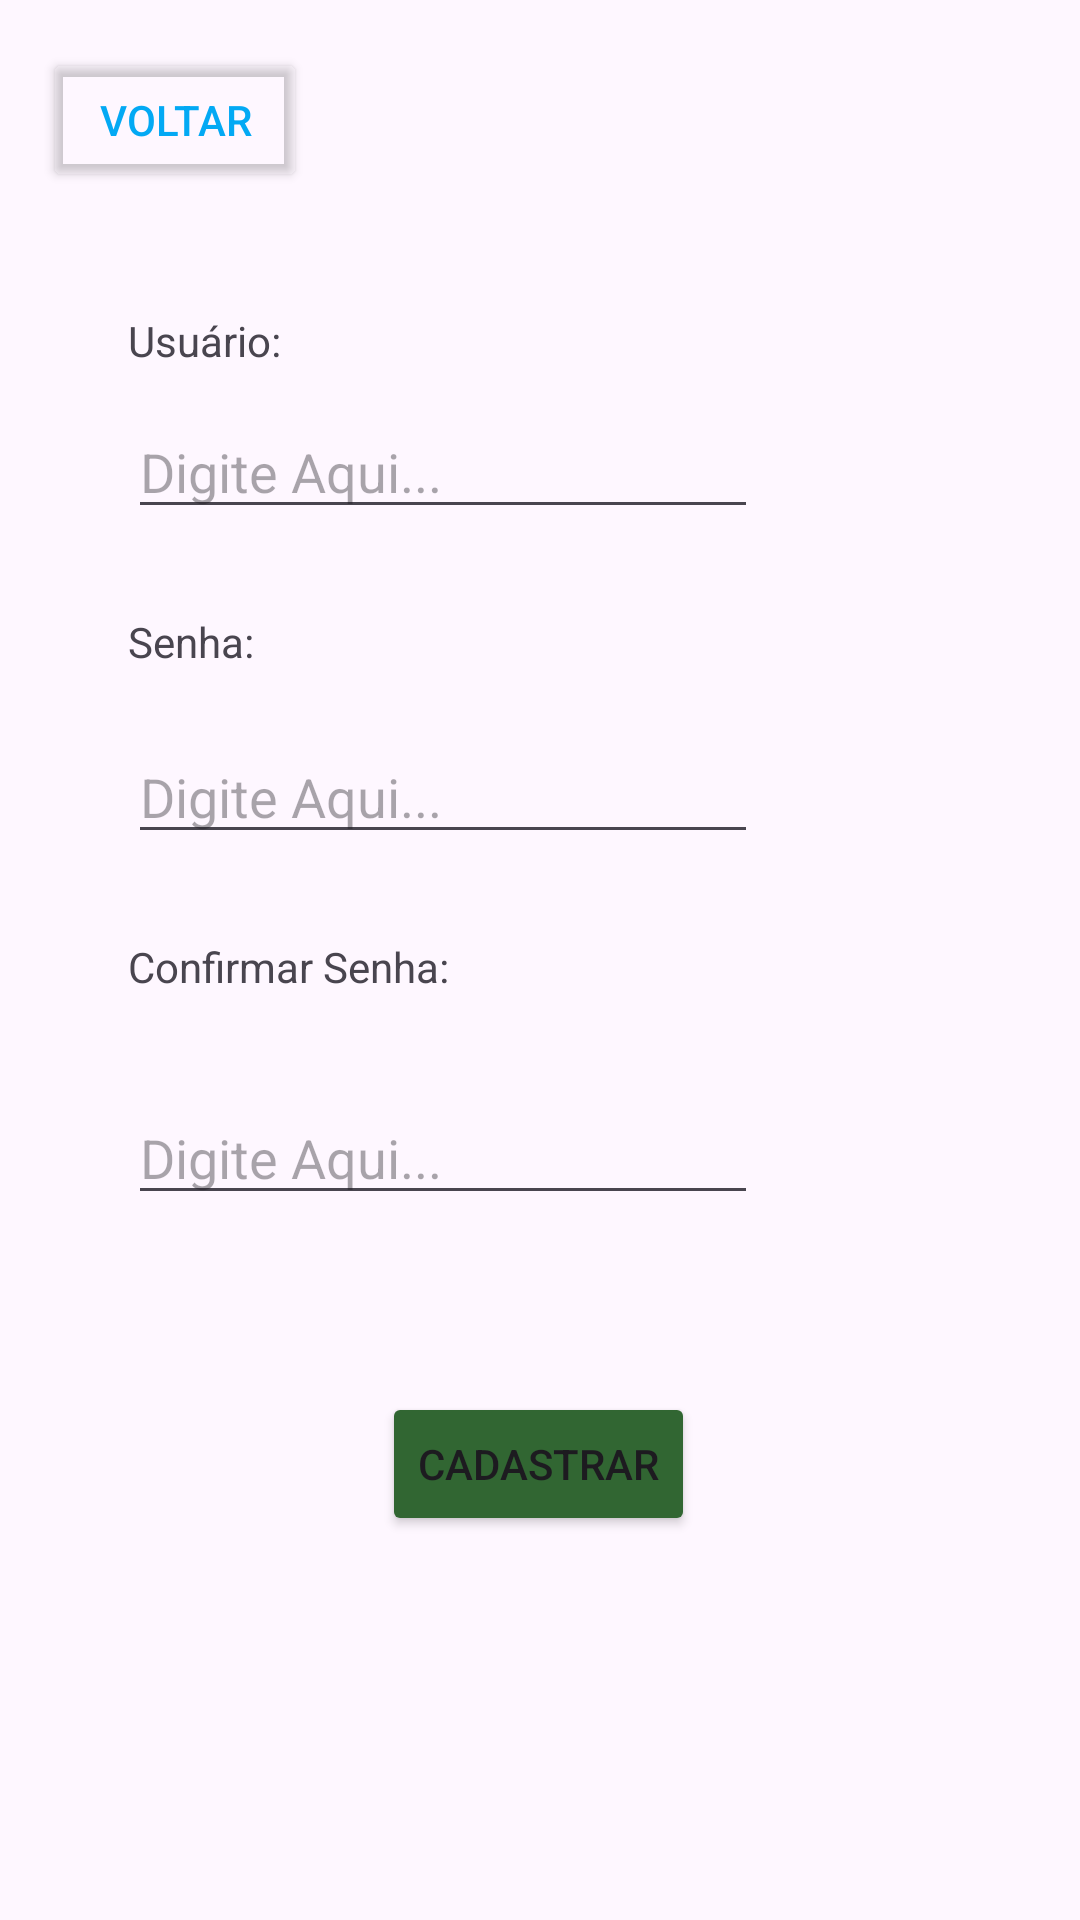

Reconstruct the res/layout file that produces this screen, plus the resources it refers to.
<!-- AndroidManifest.xml: application theme Theme.CadastroContatos -->
<!-- res/layout/activity_cadastro_admin.xml -->
<?xml version="1.0" encoding="utf-8"?>
<androidx.constraintlayout.widget.ConstraintLayout xmlns:android="http://schemas.android.com/apk/res/android"
    xmlns:app="http://schemas.android.com/apk/res-auto"
    xmlns:tools="http://schemas.android.com/tools"
    android:id="@+id/main"
    android:layout_width="match_parent"
    android:layout_height="match_parent"
    tools:context=".CadastroAdminActivity"
    tools:layout_editor_absoluteX="-1dp"
    tools:layout_editor_absoluteY="30dp">

    <TextView
        android:id="@+id/textView"
        android:layout_width="wrap_content"
        android:layout_height="wrap_content"
        android:layout_marginTop="104dp"
        android:text="Usuário:"
        app:layout_constraintEnd_toEndOf="parent"
        app:layout_constraintHorizontal_bias="0.138"
        app:layout_constraintStart_toStartOf="parent"
        app:layout_constraintTop_toTopOf="parent" />

    <EditText
        android:id="@+id/edNomeAdmin"
        android:layout_width="wrap_content"
        android:layout_height="wrap_content"
        android:layout_marginTop="12dp"
        android:ems="10"
        android:hint="Digite Aqui..."
        android:inputType="text"
        app:layout_constraintStart_toStartOf="@+id/textView"
        app:layout_constraintTop_toBottomOf="@+id/textView" />

    <EditText
        android:id="@+id/edSenhaAdmin"
        android:layout_width="wrap_content"
        android:layout_height="wrap_content"
        android:layout_marginTop="20dp"
        android:ems="10"
        android:hint="Digite Aqui..."
        android:inputType="textPassword"
        app:layout_constraintStart_toStartOf="@+id/textView2"
        app:layout_constraintTop_toBottomOf="@+id/textView2" />

    <TextView
        android:id="@+id/textView2"
        android:layout_width="wrap_content"
        android:layout_height="wrap_content"
        android:layout_marginTop="28dp"
        android:text="Senha:"
        app:layout_constraintStart_toStartOf="@+id/edNomeAdmin"
        app:layout_constraintTop_toBottomOf="@+id/edNomeAdmin" />

    <EditText
        android:id="@+id/edConfirmarSenhaAdmin"
        android:layout_width="wrap_content"
        android:layout_height="wrap_content"
        android:layout_marginTop="32dp"
        android:ems="10"
        android:hint="Digite Aqui..."
        android:inputType="textPassword"
        app:layout_constraintStart_toStartOf="@+id/textView3"
        app:layout_constraintTop_toBottomOf="@+id/textView3" />

    <TextView
        android:id="@+id/textView3"
        android:layout_width="wrap_content"
        android:layout_height="wrap_content"
        android:layout_marginTop="28dp"
        android:text="Confirmar Senha:"
        app:layout_constraintStart_toStartOf="@+id/edSenhaAdmin"
        app:layout_constraintTop_toBottomOf="@+id/edSenhaAdmin" />

    <Button
        android:id="@+id/btCadastrarAdmin"
        android:layout_width="wrap_content"
        android:layout_height="wrap_content"
        android:layout_marginTop="464dp"
        android:backgroundTint="#316632"
        android:text="Cadastrar"
        app:layout_constraintEnd_toEndOf="parent"
        app:layout_constraintHorizontal_bias="0.498"
        app:layout_constraintStart_toStartOf="parent"
        app:layout_constraintTop_toTopOf="parent" />

    <Button
        android:id="@+id/btVoltarLogin"
        android:layout_width="wrap_content"
        android:layout_height="wrap_content"
        android:layout_marginTop="16dp"
        android:backgroundTint="#00FFFFFF"
        android:text="Voltar"
        android:textColor="#03A9F4"
        app:icon="@android:drawable/ic_media_rew"
        app:iconTint="#03A9F4"
        app:layout_constraintEnd_toEndOf="parent"
        app:layout_constraintHorizontal_bias="0.053"
        app:layout_constraintStart_toStartOf="parent"
        app:layout_constraintTop_toTopOf="parent" />

</androidx.constraintlayout.widget.ConstraintLayout>
<!-- resources referenced by this layout -->
<resources>
  <style name="Theme.CadastroContatos" parent="Base.Theme.CadastroContatos" />
  <style name="Base.Theme.CadastroContatos" parent="Theme.Material3.DayNight.NoActionBar">
          
          
      </style>
</resources>
